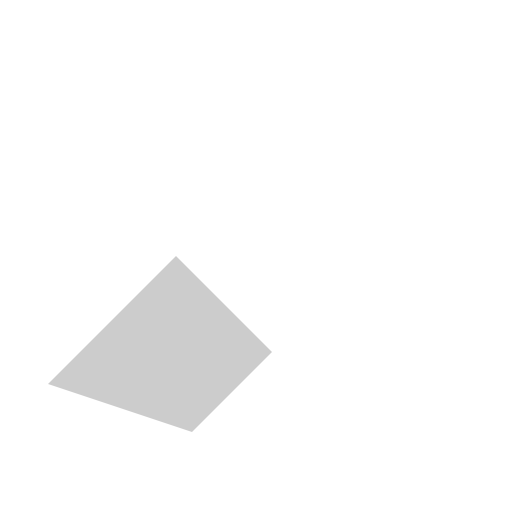
t = 0.00 s
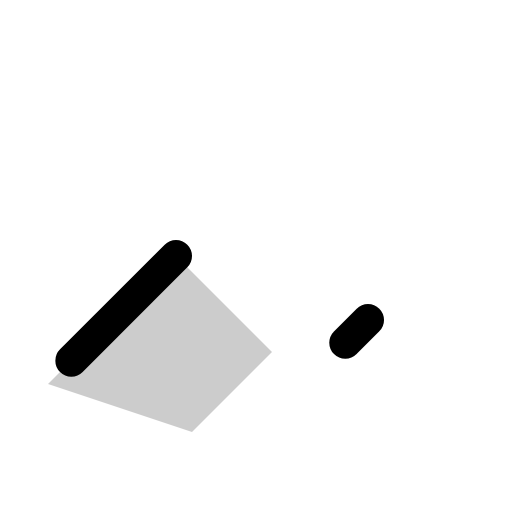
t = 0.60 s
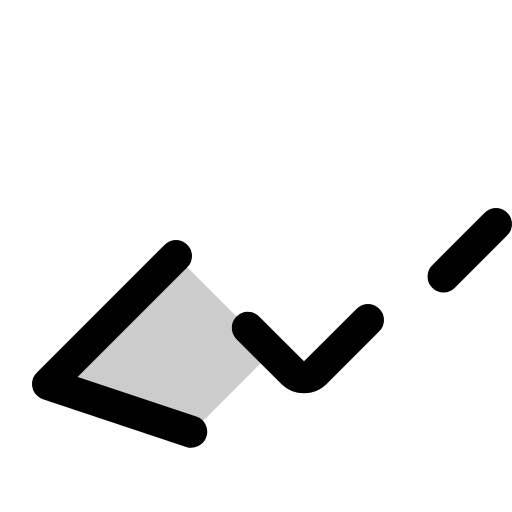
t = 0.98 s
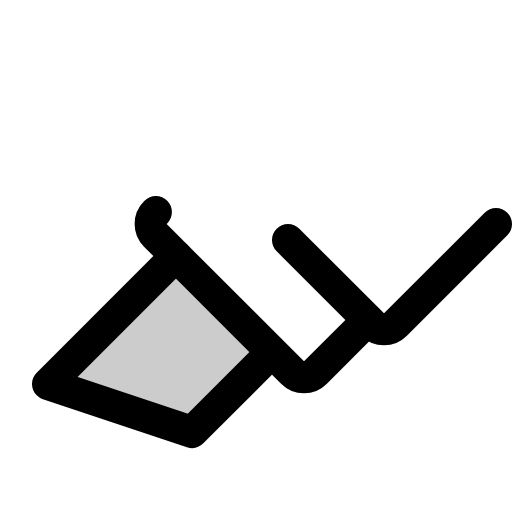
t = 1.35 s
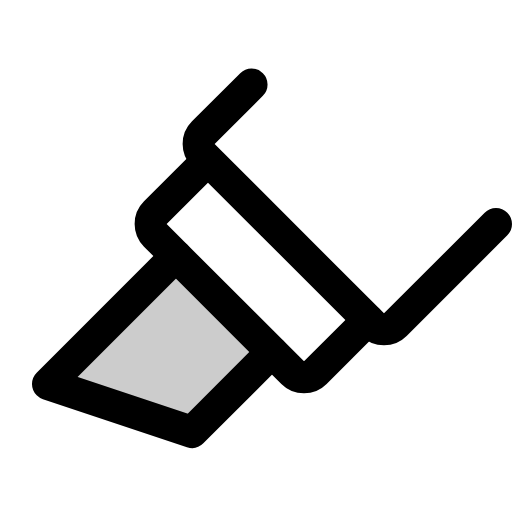
t = 1.73 s
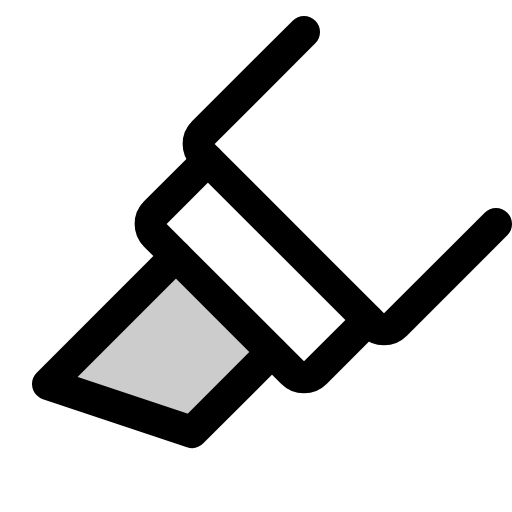
t = 2.10 s

The animated SVG that drew these frames (rendered in a browser with its animation timeline set to each time). Animation: 1 CSS @keyframes rule; one cycle of 2.10 s.

<svg xmlns="http://www.w3.org/2000/svg" viewBox="0 0 256 256">
  <style>
    .draw-line {
      stroke-dasharray: 1;
      stroke-dashoffset: 1;
      animation: phosphor-draw-in 1.5s ease-in-out forwards;
    }
    @keyframes phosphor-draw-in {
      to { stroke-dashoffset: 0; }
    }
  </style><rect width="256" height="256" fill="none"/><polygon points="88 128 24 192 96 216 136 176 88 128" opacity="0.2"/><polyline points="88 128 24 192 96 216 136 176" fill="none" stroke="currentColor" stroke-linecap="round" stroke-linejoin="round" stroke-width="16" class="draw-line" pathLength="1" style="animation-delay: 0s"/><path d="M184,160l-26.34,26.34a8,8,0,0,1-11.32,0L77.66,117.66a8,8,0,0,1,0-11.32L104,80" fill="none" stroke="currentColor" stroke-linecap="round" stroke-linejoin="round" stroke-width="16" class="draw-line" pathLength="1" style="animation-delay: 0.3s"/><path d="M248,112l-50.34,50.34a8,8,0,0,1-11.32,0L101.66,77.66a8,8,0,0,1,0-11.32L152,16" fill="none" stroke="currentColor" stroke-linecap="round" stroke-linejoin="round" stroke-width="16" class="draw-line" pathLength="1" style="animation-delay: 0.6s"/></svg>
